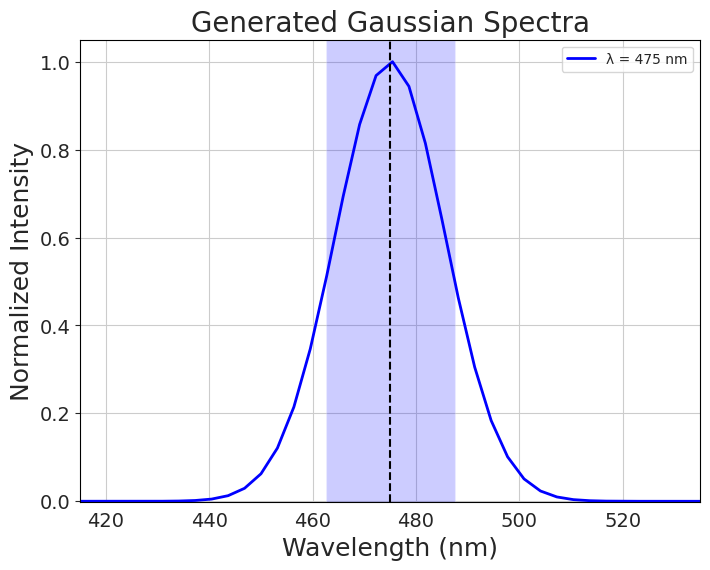

Python code for this plot:
########################################################## 
# Code for Generating an Ideal Gaussian Emission Profile #
##########################################################

# Written by Petar Todorović
# Updated - December 31, 2024

# Import all of the packages and dependencies

import numpy as np
import pandas as pd
import matplotlib.pyplot as plt
import os
from scipy.interpolate import UnivariateSpline
from scipy.stats import norm
import seaborn as sns
from dataclasses import dataclass, field
from typing import Dict, Tuple, Optional

# Create a class which will let the user generate normally distributed profiles of luminescence

## @TODO - consider different units of wavelengths, and if one is actually provided

# Adding a DataClass for Plot Settings which are initialized at the beginning
@dataclass
class PlotSettings:
    """
   Configuration settings for plot visualization.

   Attributes:
       figsize (Tuple[int, int]): Figure dimensions (width, height) in inches. Defaults to (8,6).
       font_size (Dict[str, int]): Font sizes for plot elements:
           'ticks': Axis tick labels (default: 14)
           'labels': Axis labels (default: 18)
           'title': Plot title (default: 20)
       y_limits (Tuple[float, float]): Y-axis limits (min, max). Defaults to (-0.001, 1.05).
   """
    figsize: Tuple[int, int] = (8,6)
    font_size: Dict[str, int] = field(default_factory = lambda: {
        'ticks': 14,
        'labels': 18,
        'title': 20
    })
    y_limits: Tuple[float, float] = (-0.001, 1.05) # lower/upper bounds of graph

class LuminescenceSpectra:
    """
    Generates and analyzes ideal Gaussian emission spectra.

    Attributes:
       SPECTRAL_RANGES (Dict[str, Tuple[float, float]]): Wavelength ranges (nm) mapped to colors,
            spanning from 100nm to 1500nm across UV, visible, and IR regions.
    """
    # Creating a dictionary of Spectral Ranges for colour matching post spectra generation for the visible region
    # @TODO Consider outside of the visible spectrum 
    SPECTRAL_RANGES = {
        'indigo': (100, 200),
        'darkviolet': (200, 280),
        'blueviolet': (380, 315),
        'darkorchid': (315, 380),
        'violet': (380, 450),
        'blue': (450, 475),
        'cyan': (475, 495),
        'green': (495, 570),
        'yellow': (570, 590),
        'orange': (590, 620),
        'red': (620, 800),
        'indianred': (800, 1500)
    }
    # 
    def __init__(self, 
                    center_wv: float, 
                    fwhm: float = 25, 
                    wavelength_range: Tuple[float, float] = (100, 1500),
                    num_points: int = 441):
        """
        Initialize a LuminescenceSpectra object for generating Gaussian emission profiles.

        Args:
            center_wv (float): Center wavelength (nm) of the emission peak
            fwhm (float, optional): Full Width at Half Maximum in nm. Defaults to 25.
            wavelength_range (Tuple[float, float], optional): Min and max wavelength range (nm). 
                Defaults to (100, 1500).
            num_points (int, optional): Number of points to generate in wavelength range. 
                Defaults to 441.

        Attributes:
            center_wv (float): Center wavelength of emission
            fwhm (float): Full Width at Half Maximum
            std_dev (float): Standard deviation calculated from FWHM
            xvals (ndarray): Array of wavelength points
            df_ideal (DataFrame): Generated spectra data (None until generate_spectra called)

        Note:
            Assumes Gaussian (normal) distribution for emission profile
        """
        
        self._validate_inputs(center_wv, fwhm, wavelength_range)
        self.center_wv = center_wv

        # Setting the FWHM and calculating the standard deviation using the formula below
        self.fwhm = fwhm
        self.std_dev = fwhm / (2 * np.sqrt(2 * np.log(2)))

        # Setting the linear x-range to use for plotting
        self.xvals = np.linspace(*wavelength_range, num_points)
        
        # Creating the ideal dataframe attribute 
        self.df_ideal = None
        
        print(f"Generating spectra at {center_wv} nm with FWHM of {fwhm} nm")
    
    # Validate that the actual inputs fall within the wavelength range and return an error if it fails
    @staticmethod
    def _validate_inputs(center_wv: float, 
                        fwhm: float, 
                        wavelength_range: Tuple[float, float]) -> None:
        """
        Validates the input parameters for the LuminescenceSpectra class.

        Args:
            center_wv (float): Center wavelength (nm)
            fwhm (float): Full Width at Half Maximum (nm)
            wavelength_range (Tuple[float, float]): Min and max wavelength values (nm)

        Raises:
            ValueError: If center_wv is outside wavelength_range, fwhm is non-positive,
                        or wavelength range is invalid (min >= max)
        """
        if not (wavelength_range[0] < center_wv < wavelength_range[1]):
            raise ValueError("Center wavelength must be within wavelength range")

        if fwhm <= 0:
            raise ValueError("FWHM must be positive")

        if wavelength_range[0] >= wavelength_range[1]:
            raise ValueError("Invalid wavelength range")

    def generate_spectra(self) -> pd.DataFrame:
        """
        Generates normalized Gaussian emission spectra using the object's parameters.
        
        Creates a normal distribution using the center wavelength and standard deviation,
        calculates probability density function values across the wavelength range,
        and normalizes intensities to maximum of 1.

        Returns:
            pd.DataFrame: DataFrame containing wavelength values (nm) and normalized intensity counts
                Columns:
                    'Wavelength (nm)': Wavelength values from self.xvals
                    'Counts': Normalized intensity values (0 to 1)
        """
        # Create the normalized distribution given the center wavelength, and the standard deviation measure 
        distribution = norm(loc=self.center_wv, scale=self.std_dev)
        
        # Obtain the PDF of the given distribution for normalization purposes in the proceeding calculation 
        counts = distribution.pdf(self.xvals)
        
        self.df_ideal = pd.DataFrame({
            'Wavelength (nm)': self.xvals,
            'Counts': counts / np.max(counts)  # Normalize to 1
        })

        return self.df_ideal

    def calculate_roots(self) -> Tuple[float, float]:
        """
        Calculates the wavelength values at Full Width at Half Maximum (FWHM) points.
        
        Generates spectra if not already generated, subtracts half maximum from normalized
        intensity values, and finds roots using UnivariateSpline interpolation.

        Returns:
            Tuple[float, float]: Lower and upper wavelength values (nm) at half maximum intensity
        """
        if self.df_ideal is None:
            self.generate_spectra()
        
        yvals = self.df_ideal['Counts'] - 0.5  # Half maximum for normalized data
        spline = UnivariateSpline(self.xvals, yvals, s=0)
        roots = spline.roots()
        return roots[0], roots[1]
    
    def get_plot_colour(self) -> str:
        """
        Determines plot color based on center wavelength.

        Returns:
            str: Color name from SPECTRAL_RANGES dictionary

        Raises:
            ValueError: If center wavelength is outside defined spectral ranges
        """
        for color, (min_wave, max_wave) in self.SPECTRAL_RANGES.items():
            if min_wave <= self.center_wv <= max_wave:
                return color
        raise ValueError(f"Wavelength {self.center_wv} nm is outside visible spectrum")

    def plot_spectra(self, r1: float, r2: float, 
                    settings: Optional[PlotSettings] = None,
                    save_fig: bool = False) -> None:
        
        """
        Plots normalized emission spectra with FWHM range highlighted.

        Args:
            r1 (float): Lower FWHM wavelength value
            r2 (float): Upper FWHM wavelength value
            settings (Optional[PlotSettings]): Plot configuration settings
            save_fig (bool): Whether to save plot to outputs directory
        """

        # Check if the instance of the object had a df_ideal already generated previously, if not call the method and generate the spectra
        if self.df_ideal is None:
            self.generate_spectra()
        
        # Take default settings or those custom ones optionally declared in the function
        settings = settings or PlotSettings()
        
        # Set the standard styling for seaborn plots
        with sns.axes_style('whitegrid', {
            'ytick.left': True,
            'axes.edgecolor': 'black',
            'font.family': 'Times New Roman'
                                            }):

            plt.figure(figsize=settings.figsize)
            plot_color = self.get_plot_colour()
            plt.plot(self.xvals, self.df_ideal['Counts'], 
                    color=plot_color, lw=2)
            
            plt.axvspan(r1, r2, facecolor=plot_color, alpha=0.2)
            plot_range = self.center_wv + np.array([-60, 60])
            plt.xlim(plot_range)
            plt.ylim(settings.y_limits)
            
            plt.vlines(x=self.center_wv, ls='--', 
                    ymin=settings.y_limits[0], 
                    ymax=settings.y_limits[1], 
                    color='k')
            
            self._set_plot_styling(settings)
            
            if save_fig:
                output_dir = os.path.join(os.getcwd(), 'outputs')
                os.makedirs(output_dir, exist_ok=True)
                path = os.path.join(output_dir, 
                                f"generated_luminescence_{self.center_wv}nm.png")
                plt.savefig(path, dpi=300, bbox_inches='tight')
            plt.show()

    def _set_plot_styling(self, settings: PlotSettings) -> None:
        """
        Applies styling to plot elements.

        Args:
            settings (PlotSettings): Plot configuration settings
        """
        plt.xticks(fontsize=settings.font_size['ticks'])
        plt.yticks(fontsize=settings.font_size['ticks'])
        plt.ylabel('Normalized Intensity', fontsize=settings.font_size['labels'])
        plt.xlabel('Wavelength (nm)', fontsize=settings.font_size['labels'])
        plt.legend([f"λ = {self.center_wv} nm"])
        plt.title("Generated Gaussian Spectra", fontsize=settings.font_size['title'])
    
if __name__ == "__main__":
    # Basic usage
    spectra = LuminescenceSpectra(center_wv=475)  # Creates spectra at 475nm
    df = spectra.generate_spectra()  # Generate the data
    r1, r2 = spectra.calculate_roots()  # Get FWHM points
    spectra.plot_spectra(r1, r2, save_fig=False)  # Plot with default settings

